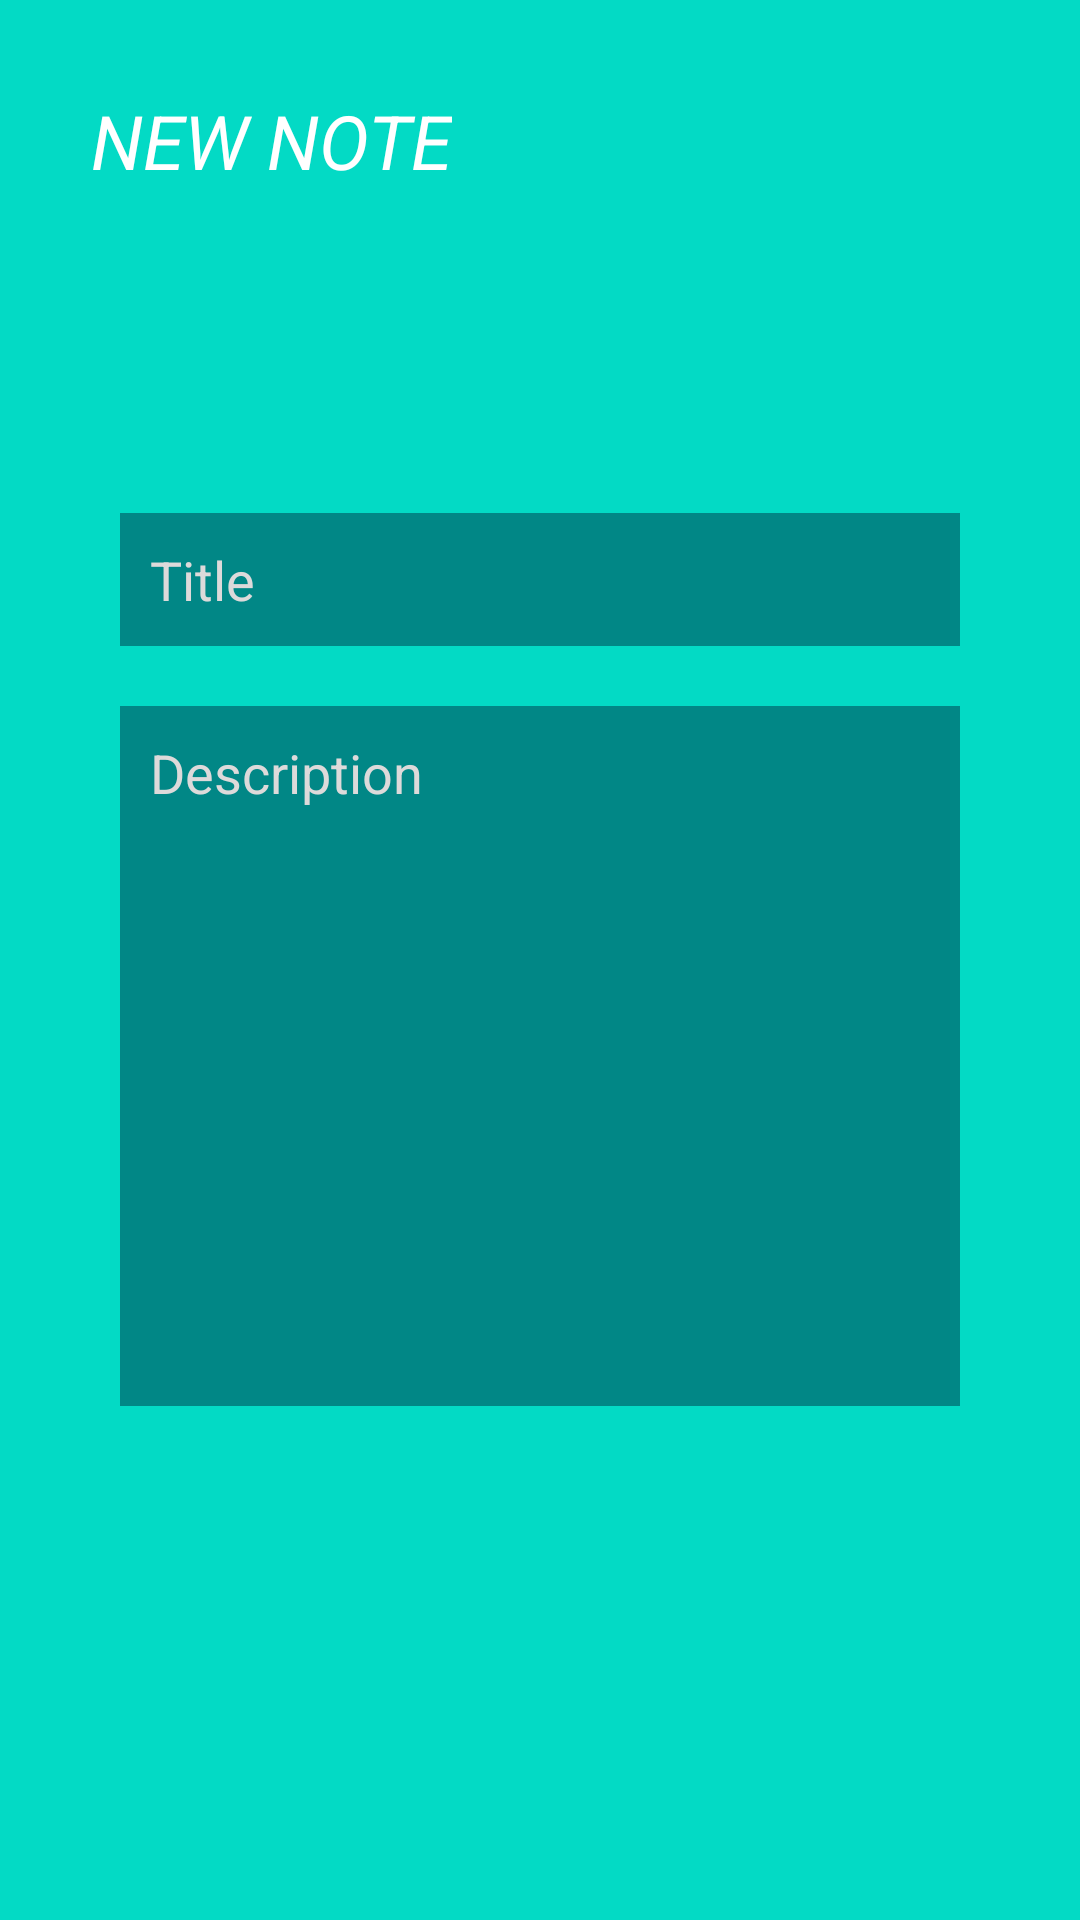

The Android layout XML behind this screen, and the referenced resources:
<!-- AndroidManifest.xml: application theme Theme.FingerprintAuthenticationSecuredAndroidNotes -->
<!-- res/layout/activity_add_note.xml -->
<?xml version="1.0" encoding="utf-8"?>
<RelativeLayout xmlns:android="http://schemas.android.com/apk/res/android"
    xmlns:app="http://schemas.android.com/apk/res-auto"
    xmlns:tools="http://schemas.android.com/tools"
    android:layout_width="match_parent"
    android:layout_height="match_parent"
    android:background="@color/teal_200"
    android:padding="10dp"
    tools:context=".AddNoteActivity">

    <RelativeLayout
        android:id="@+id/rl1"
        android:layout_width="match_parent"
        android:layout_height="wrap_content">

        <TextView
            android:id="@+id/titleTextView"
            android:layout_width="wrap_content"
            android:layout_height="wrap_content"
            android:layout_centerVertical="true"
            android:layout_margin="20dp"
            android:gravity="center"
            android:text="NEW NOTE"
            android:textColor="@color/white"
            android:textSize="25dp"
            android:textStyle="italic" />

        <ImageView
            android:id="@+id/saveBtn"
            android:layout_width="40dp"
            android:layout_height="40dp"
            android:layout_alignParentEnd="true"
            android:layout_centerVertical="true"
            android:layout_marginRight="10dp"
            android:layout_marginBottom="10dp"
            android:src="@drawable/ic_baseline_save_24"
            app:tint="@color/white" />

    </RelativeLayout>

    <LinearLayout
        android:layout_width="match_parent"
        android:layout_height="wrap_content"
        android:layout_centerVertical="true"
        android:layout_margin="10dp"
        android:background="@drawable/rounded_corner"
        android:orientation="vertical"
        android:padding="10dp">

        <EditText
            android:id="@+id/titleInput"
            android:layout_width="match_parent"
            android:layout_height="wrap_content"
            android:layout_margin="10dp"
            android:background="@color/teal_700"
            android:hint="Title"
            android:padding="10dp"
            android:textColor="@color/white"
            android:textColorHint="#DDDADA" />

        <EditText
            android:id="@+id/descriptionInput"
            android:layout_width="match_parent"
            android:layout_height="wrap_content"
            android:layout_margin="10dp"
            android:background="@color/teal_700"
            android:gravity="top"
            android:hint="Description"
            android:lines="10"
            android:padding="10dp"
            android:textColor="@color/white"
            android:textColorHint="#DDDADA" />

    </LinearLayout>

</RelativeLayout>
<!-- resources referenced by this layout -->
<resources>
  <color name="teal_200">#FF03DAC5</color>
  <color name="teal_700">#FF018786</color>
  <color name="white">#FFFFFFFF</color>
  <style name="Theme.FingerprintAuthenticationSecuredAndroidNotes" parent="Theme.MaterialComponents.DayNight.NoActionBar">
          
          <item name="colorPrimary">@color/purple_200</item>
          <item name="colorPrimaryVariant">@color/purple_700</item>
          <item name="colorOnPrimary">@color/white</item>
          
          <item name="colorSecondary">@color/teal_200</item>
          <item name="colorSecondaryVariant">@color/teal_700</item>
          <item name="colorOnSecondary">@color/black</item>
          
          <item name="android:statusBarColor" tools:targetApi="l">?attr/colorPrimaryVariant</item>
          
      </style>
  <color name="purple_200">#59CA45</color>
  <color name="purple_700">#14B508</color>
  <color name="black">#FF000000</color>
</resources>
